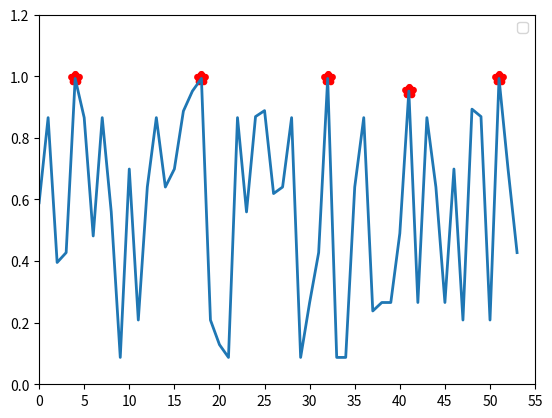

Generate this figure with matplotlib:
import matplotlib.pyplot as plt
import numpy as np
import seaborn as sns
from scipy import interpolate
#######################################data##########################################
#sm
sm_16 = [0.5894,0.8657,0.3954,0.4275,0.9929,0.8657,0.4815,0.8657,0.5596,0.0872,0.6989,0.2086,0.6404,
0.8657,0.6404,0.6989,0.8869,0.9519,0.9929,0.2086,0.1287,0.0872,0.8657,0.5596,0.8691,0.8885,0.6192,
0.6404,0.8657,0.0872,0.2655,0.4275,0.9929,0.0872,0.0872,0.6404,0.8657,0.2380,0.2655,0.2655,0.4901,
0.9519,0.2655,0.8657,0.6404,0.2655,0.6989,0.2086,0.8933,0.8691,0.2086,0.9929,0.6989,0.4275,0.2086]
#########################################PLOT#######################################
x = range(len(sm_16))
xnew =np.arange(0,54,1)
sm_16_func = interpolate.interp1d(x,sm_16,kind='cubic')
sm_c_16 = sm_16_func(xnew)
xx = [i for i in range(len(sm_16))]
# sm_17_func = interpolate.interp1d(x,sm_17,kind='cubic')
# sm_c_17 = sm_17_func(xnew)
# sm_18_func = interpolate.interp1d(x,sm_18,kind='cubic')
# sm_c_18 = sm_18_func(xnew)
# sm_19_func = interpolate.interp1d(x,sm_19,kind='cubic')
# sm_c_19 = sm_19_func(xnew)
# sm_20_func = interpolate.interp1d(x,sm_20,kind='cubic')
# sm_c_20 = sm_20_func(xnew)
# Plot

plt.figure()
plt.plot(xnew, sm_c_16,  ms=6, linewidth=2)
# plt.hlines(0.9657, 0, 54, color="red")#横线
plt.scatter(4, 0.9929, color='r', marker='*',linewidths=5)
plt.scatter(18, 0.9929, color='r', marker='*',linewidths=5)
plt.scatter(32, 0.9929, color='r', marker='*',linewidths=5)
plt.scatter(41, 0.9519, color='r', marker='*',linewidths=5)
plt.scatter(51, 0.9929, color='r', marker='*',linewidths=5)
# plt.plot(xnew, sm_c_17,  ms=6, label='Randomly select 10 base classifiers',linestyle='-.',linewidth=2)
# plt.plot(xnew, sm_c_18,  ms=6, label='Randomly select 15 base classifiers',linestyle=':',linewidth=2)
# plt.plot(xnew, sm_c_19,  ms=6, label='Randomly select 20 base classifiers',linestyle='--',linewidth=2)
# plt.plot(xnew, sm_c_20,  ms=6, label='25',linestyle='-',linewidth=2)

plt.legend(loc='best', fontsize=10) # 让图例生效
plt.yticks([0, 0.20, 0.4, 0.6, 0.8, 1, 1.2])
plt.xticks([0,5,10,15,20,25,30,35,40,45,50,55])
plt.xlim([0,55])
# plt.ylabel("AUC") #Y轴标签
# plt.xlabel('Number of times')
#number of times
plt.show()